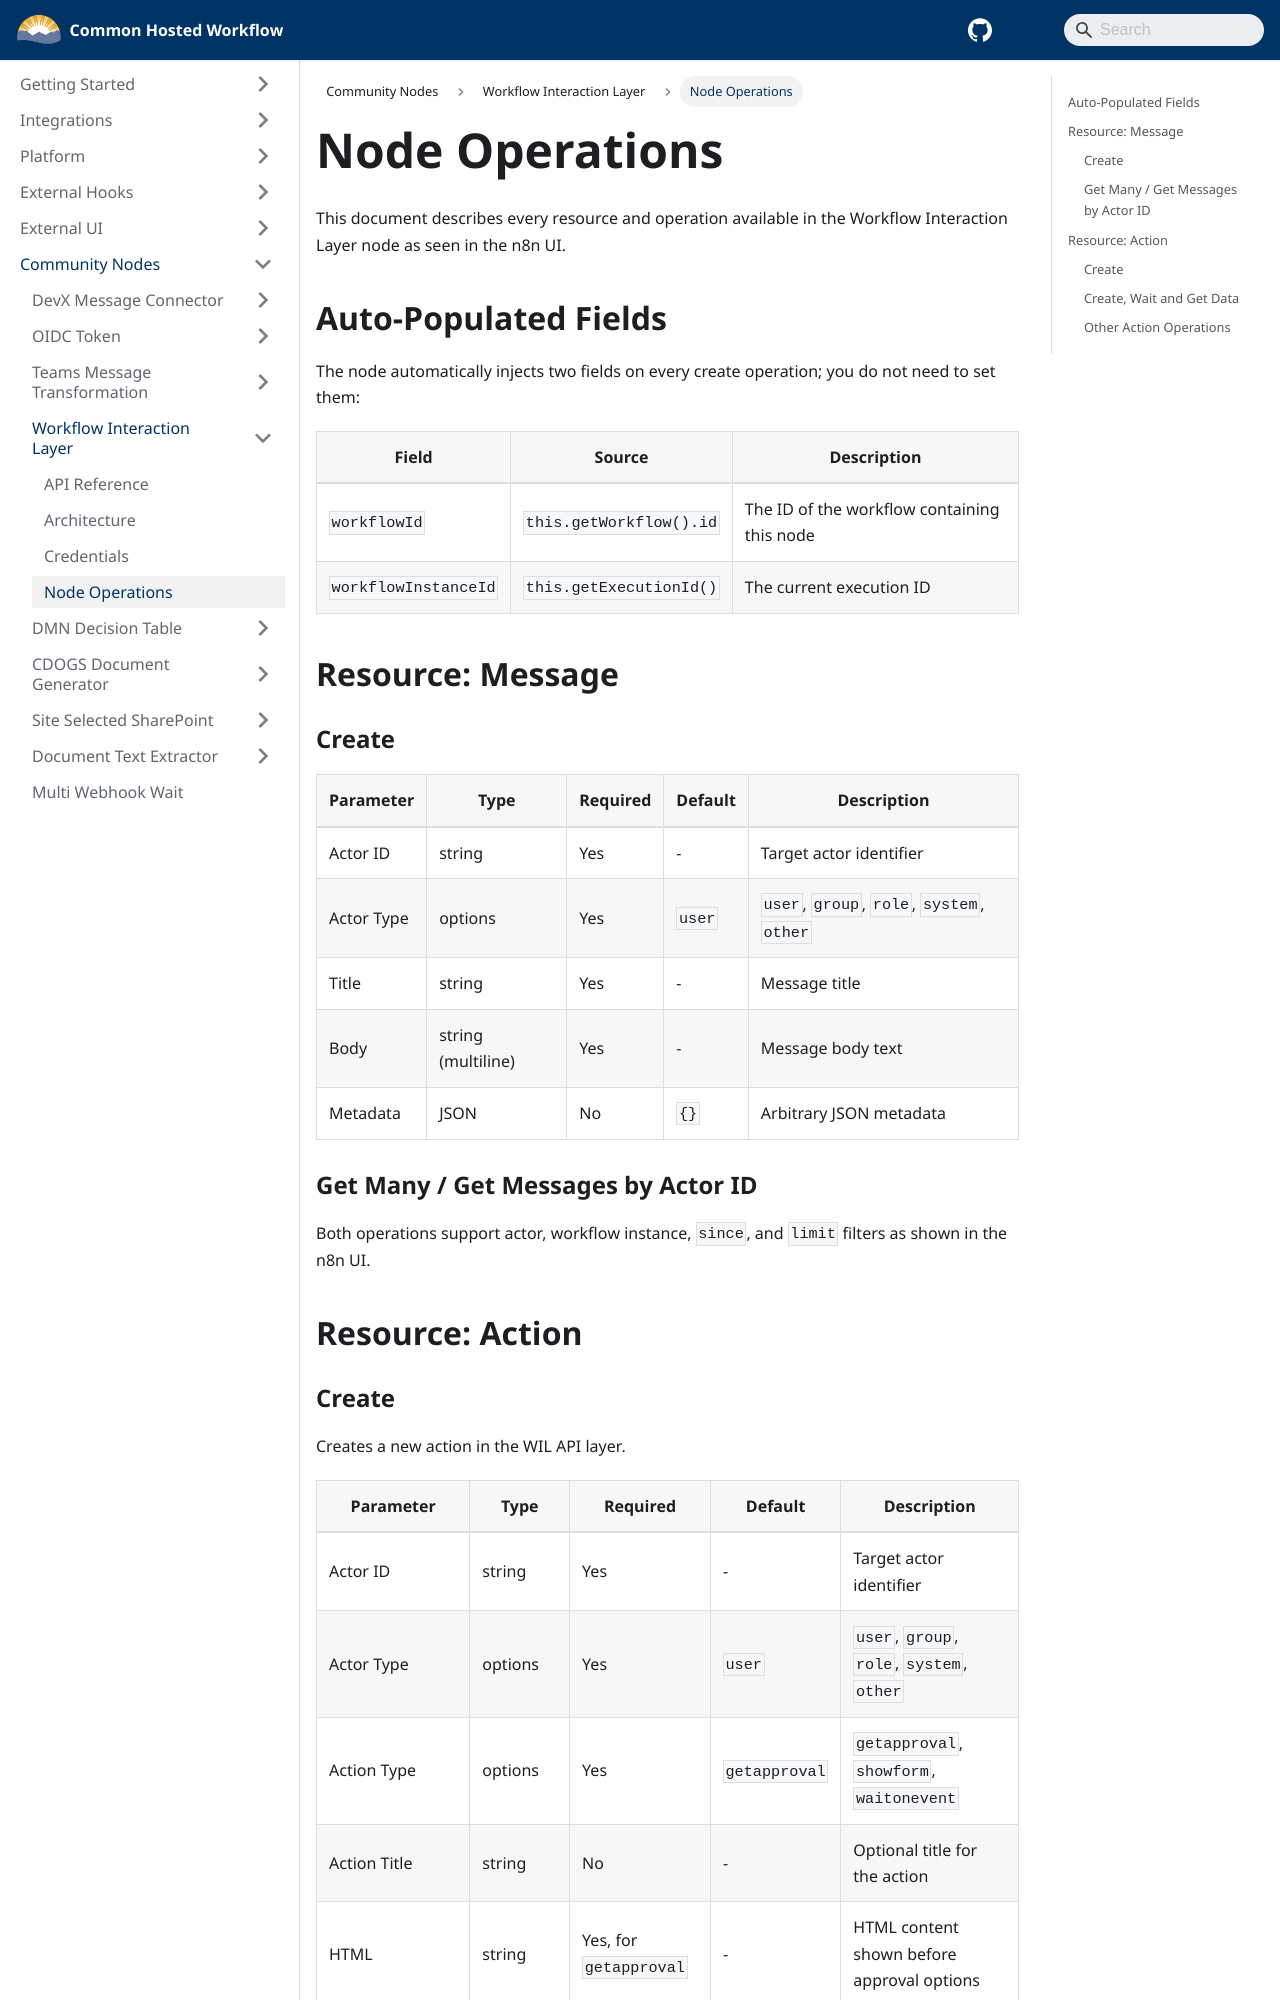

repository: bcgov/common-hosted-workflow · page: community-nodes/workflow-interaction-layer/node-operations.html · generator: docusaurus

# Node Operations

This document describes every resource and operation available in the Workflow Interaction Layer node as seen in the n8n UI.

## Auto-Populated Fields

The node automatically injects two fields on every create operation; you do not need to set them:

| Field                | Source                  | Description                                 |
| -------------------- | ----------------------- | ------------------------------------------- |
| `workflowId`         | `this.getWorkflow().id` | The ID of the workflow containing this node |
| `workflowInstanceId` | `this.getExecutionId()` | The current execution ID                    |

## Resource: Message

### Create

| Parameter  | Type               | Required | Default | Description                                |
| ---------- | ------------------ | -------- | ------- | ------------------------------------------ |
| Actor ID   | string             | Yes      | -       | Target actor identifier                    |
| Actor Type | options            | Yes      | `user`  | `user`, `group`, `role`, `system`, `other` |
| Title      | string             | Yes      | -       | Message title                              |
| Body       | string (multiline) | Yes      | -       | Message body text                          |
| Metadata   | JSON               | No       | `{}`    | Arbitrary JSON metadata                    |

### Get Many / Get Messages by Actor ID

Both operations support actor, workflow instance, `since`, and `limit` filters as shown in the n8n UI.

## Resource: Action
